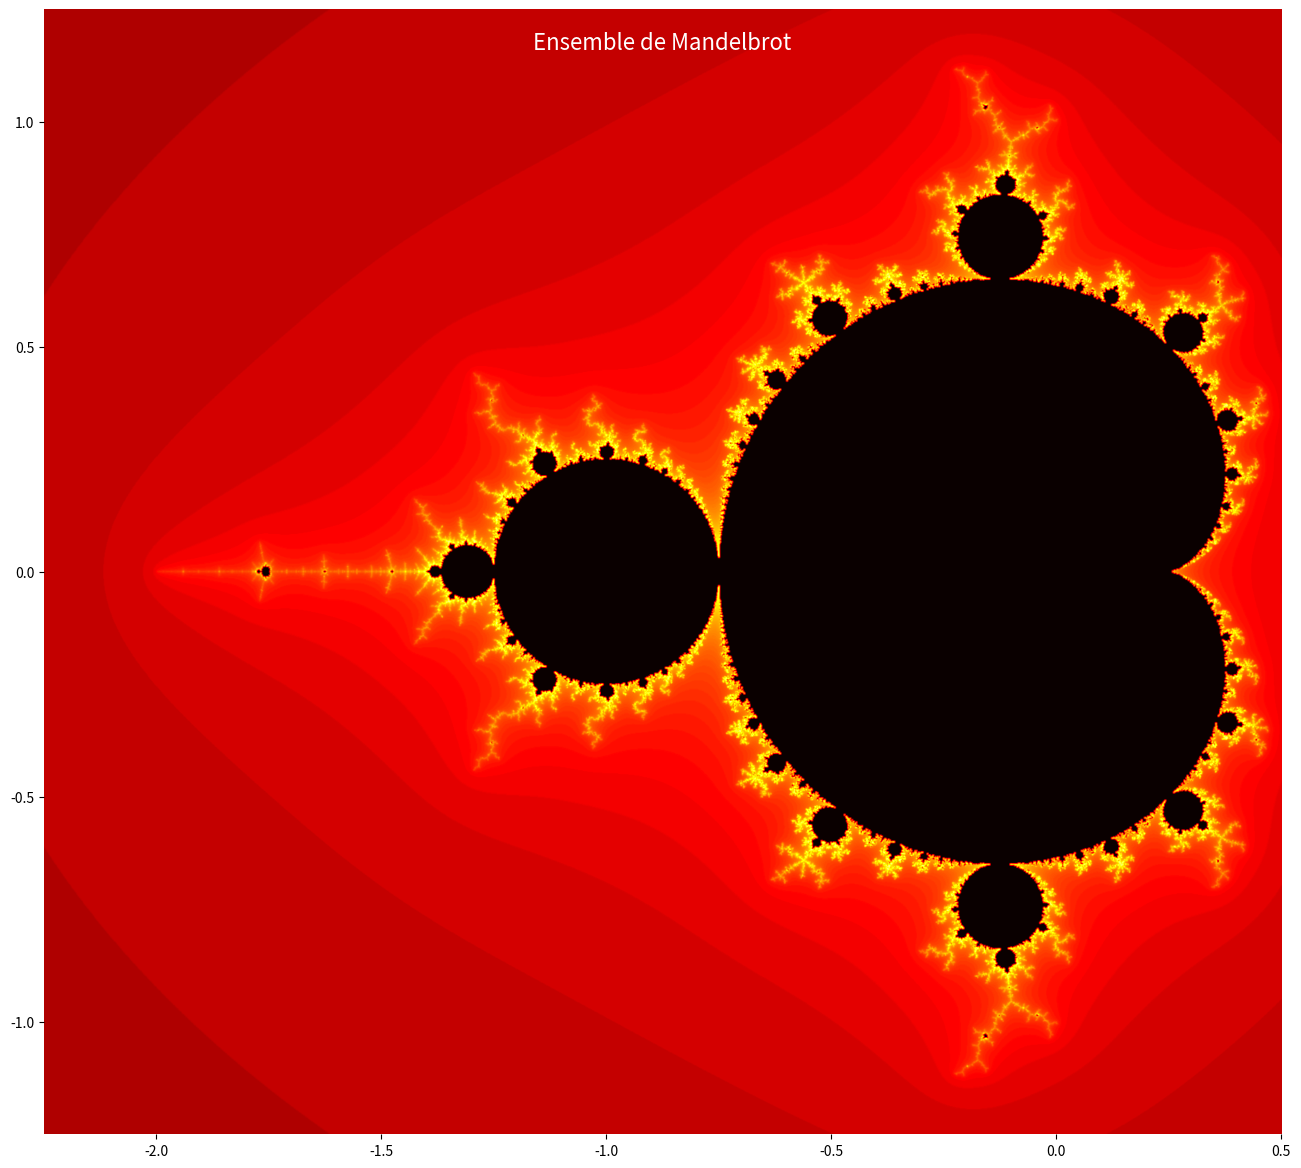

Here is the Python script that generated this plot:
#!/usr/bin/env python
# -*- coding: utf-8 -*-
"""
 Construction de l'ensemble de Mandelbrot
 Algorithme rapide
"""

__author__      = "Dominique Lefebvre"
__copyright__   = "Copyright 2019 - TangenteX.com"
__version__     = "1.0"
__date__        = "13 août 2019" 
__email__       = "dominique.lefebvre@tangentex.com"


from numpy import linspace, complex64, zeros, less
import time
import matplotlib.pyplot as plt
from matplotlib import colors

# définition de l'ensemble de Mandelbrot
def MandelbrotSetSpeed(xmin, xmax, ymin, ymax, Lx, Ly, niter, horizon):    
    r1 = linspace(xmin, xmax, Lx)
    r2 = linspace(ymin, ymax, Ly)
    C = r1 + r2[:, None]*1j
    P = zeros(C.shape, dtype=int)
    Z = zeros(C.shape, complex64)
    for n in range(niter):
        I = less(abs(Z), horizon)
        P[I] = n
        Z[I] = Z[I]**2 + C[I]
    P[P == niter-1] = 0
    return P

# définition du domaine de calcul et des paramètres de calcul        
xmin, xmax = -2.25, +0.5
ymin, ymax = -1.25, +1.25
nbiter = 100

horizon = 100.0

# définition des paramètres graphiques
LX = 2000
LY = 1500
width =  15
height = 15*LY/LX

# calcul de l'ensemble de Mandelbrot
debut = time.time()
Points = MandelbrotSetSpeed(xmin, xmax, ymin, ymax, LX, LY, nbiter, horizon)
print("Temps de calcul : %s s" % (time.time() - debut))

# préparation de l'affichage
fig = plt.figure(figsize=(width, height), dpi=72)
fig.suptitle("Ensemble de Mandelbrot", fontsize=16, color = 'w')
ax = fig.add_axes([0.0, 0.0, 1.0, 1.0], frameon=False, aspect=1)

# paramètres de réglage de l'affichage et affichage
gamma = 0.4
cmap = 'hot'
plt.imshow(Points, extent=[xmin, xmax, ymin, ymax], interpolation="bicubic", 
           cmap = cmap, norm = colors.PowerNorm(gamma), origin='lower')


plt.show()
